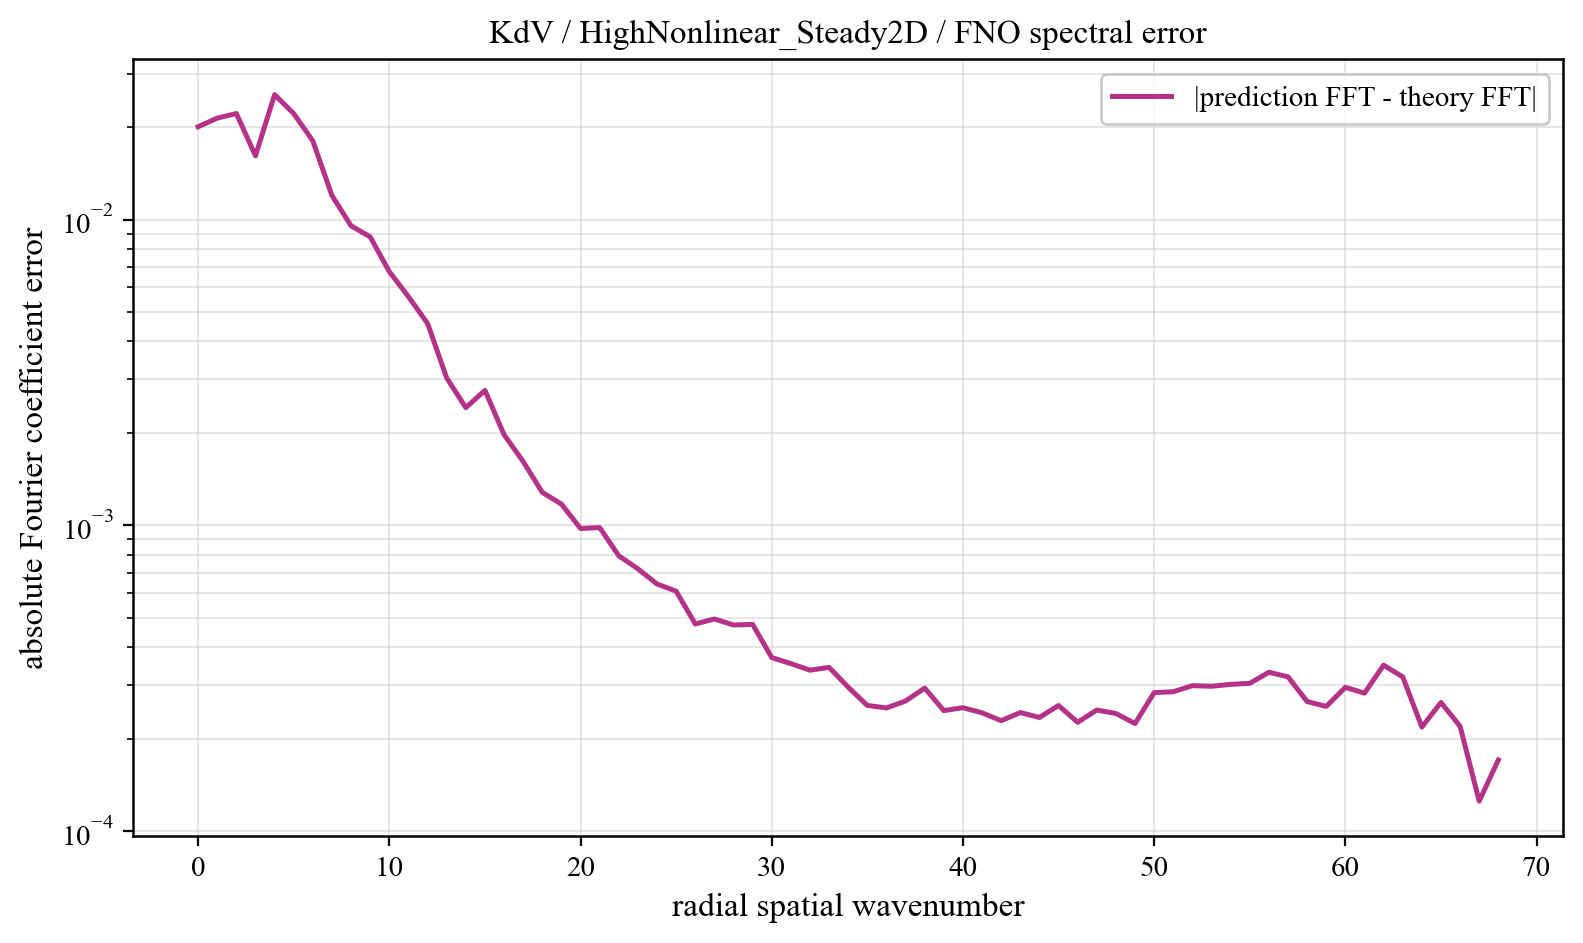

The table this chart was drawn from, first rows:
component, prediction_magnitude, theory_magnitude, absolute_coefficient_error
0, 0.2192, 0.2393, 0.02011
1, 0.02125, 0.0215, 0.02145
2, 0.02137, 0.0197, 0.0222
3, 0.01987, 0.01329, 0.01615
4, 0.03305, 0.02383, 0.0256
5, 0.0475, 0.05373, 0.0222
6, 0.03164, 0.02467, 0.01806
7, 0.02052, 0.01618, 0.01198
8, 0.01211, 0.006553, 0.009538
9, 0.008261, 0.004335, 0.008774
10, 0.006702, 0.002327, 0.006752
11, 0.005666, 0.001544, 0.005594
12, 0.004173, 0.001305, 0.004574
13, 0.002869, 0.000917, 0.003034
14, 0.002455, 0.000762, 0.002427
15, 0.002607, 0.0006858, 0.002763
16, 0.001934, 0.0005074, 0.00198
17, 0.001589, 0.0004287, 0.001618
18, 0.001248, 0.0003789, 0.001282
19, 0.001154, 0.0003347, 0.001174
20, 0.000957, 0.0003153, 0.0009772
21, 0.0009819, 0.0002369, 0.0009839
22, 0.0007644, 0.0002258, 0.0007959
23, 0.0006988, 0.0002033, 0.0007212
24, 0.0006158, 0.0001909, 0.0006434
25, 0.0005669, 0.0001934, 0.0006097
26, 0.0004729, 0.0001503, 0.0004763
27, 0.0004768, 0.0001455, 0.0004945
28, 0.0004694, 0.0001246, 0.0004726
29, 0.0004637, 0.0001247, 0.0004748
30, 0.0003698, 0.0001062, 0.0003699
31, 0.0003396, 0.000105, 0.0003534
32, 0.0003291, 0.0001028, 0.0003364
33, 0.0003421, 9.125460971485283e-05, 0.0003435
34, 0.0002843, 8.415146130076349e-05, 0.0002959
35, 0.0002628, 8.101329755926131e-05, 0.0002579
36, 0.0002428, 8.024655439804011e-05, 0.0002531
37, 0.0002789, 7.644856801309932e-05, 0.0002668
38, 0.0002802, 6.894654282712946e-05, 0.0002939
39, 0.0002447, 6.996879681857739e-05, 0.0002481
40, 0.0002614, 6.276494126594259e-05, 0.0002536
41, 0.000236, 6.493582054431019e-05, 0.0002441
42, 0.000226, 6.0258100290928534e-05, 0.00023
43, 0.0002463, 5.7271491519009814e-05, 0.0002445
44, 0.0002318, 5.8368422491243685e-05, 0.0002357
45, 0.0002531, 5.375366508024538e-05, 0.0002578
46, 0.0002308, 5.5313682874994206e-05, 0.0002272
47, 0.0002496, 5.0737329097888215e-05, 0.0002492
48, 0.0002413, 3.5360786643887366e-05, 0.0002428
49, 0.0002257, 1.5265410341624077e-05, 0.0002251
50, 0.0002839, 1.1614648228297413e-05, 0.0002841
51, 0.0002866, 1.1007233100307783e-05, 0.000286
52, 0.0003002, 9.986994813289113e-06, 0.0002994
53, 0.0002988, 9.635792120585398e-06, 0.000298
54, 0.0003024, 9.240046567204407e-06, 0.0003023
55, 0.0003044, 8.959853019306366e-06, 0.0003047
56, 0.0003309, 8.75288534011705e-06, 0.0003311
57, 0.0003206, 8.472366722700473e-06, 0.00032
58, 0.0002666, 8.340896020145534e-06, 0.0002657
59, 0.0002559, 8.16682909797449e-06, 0.0002562
... 9 more rows
